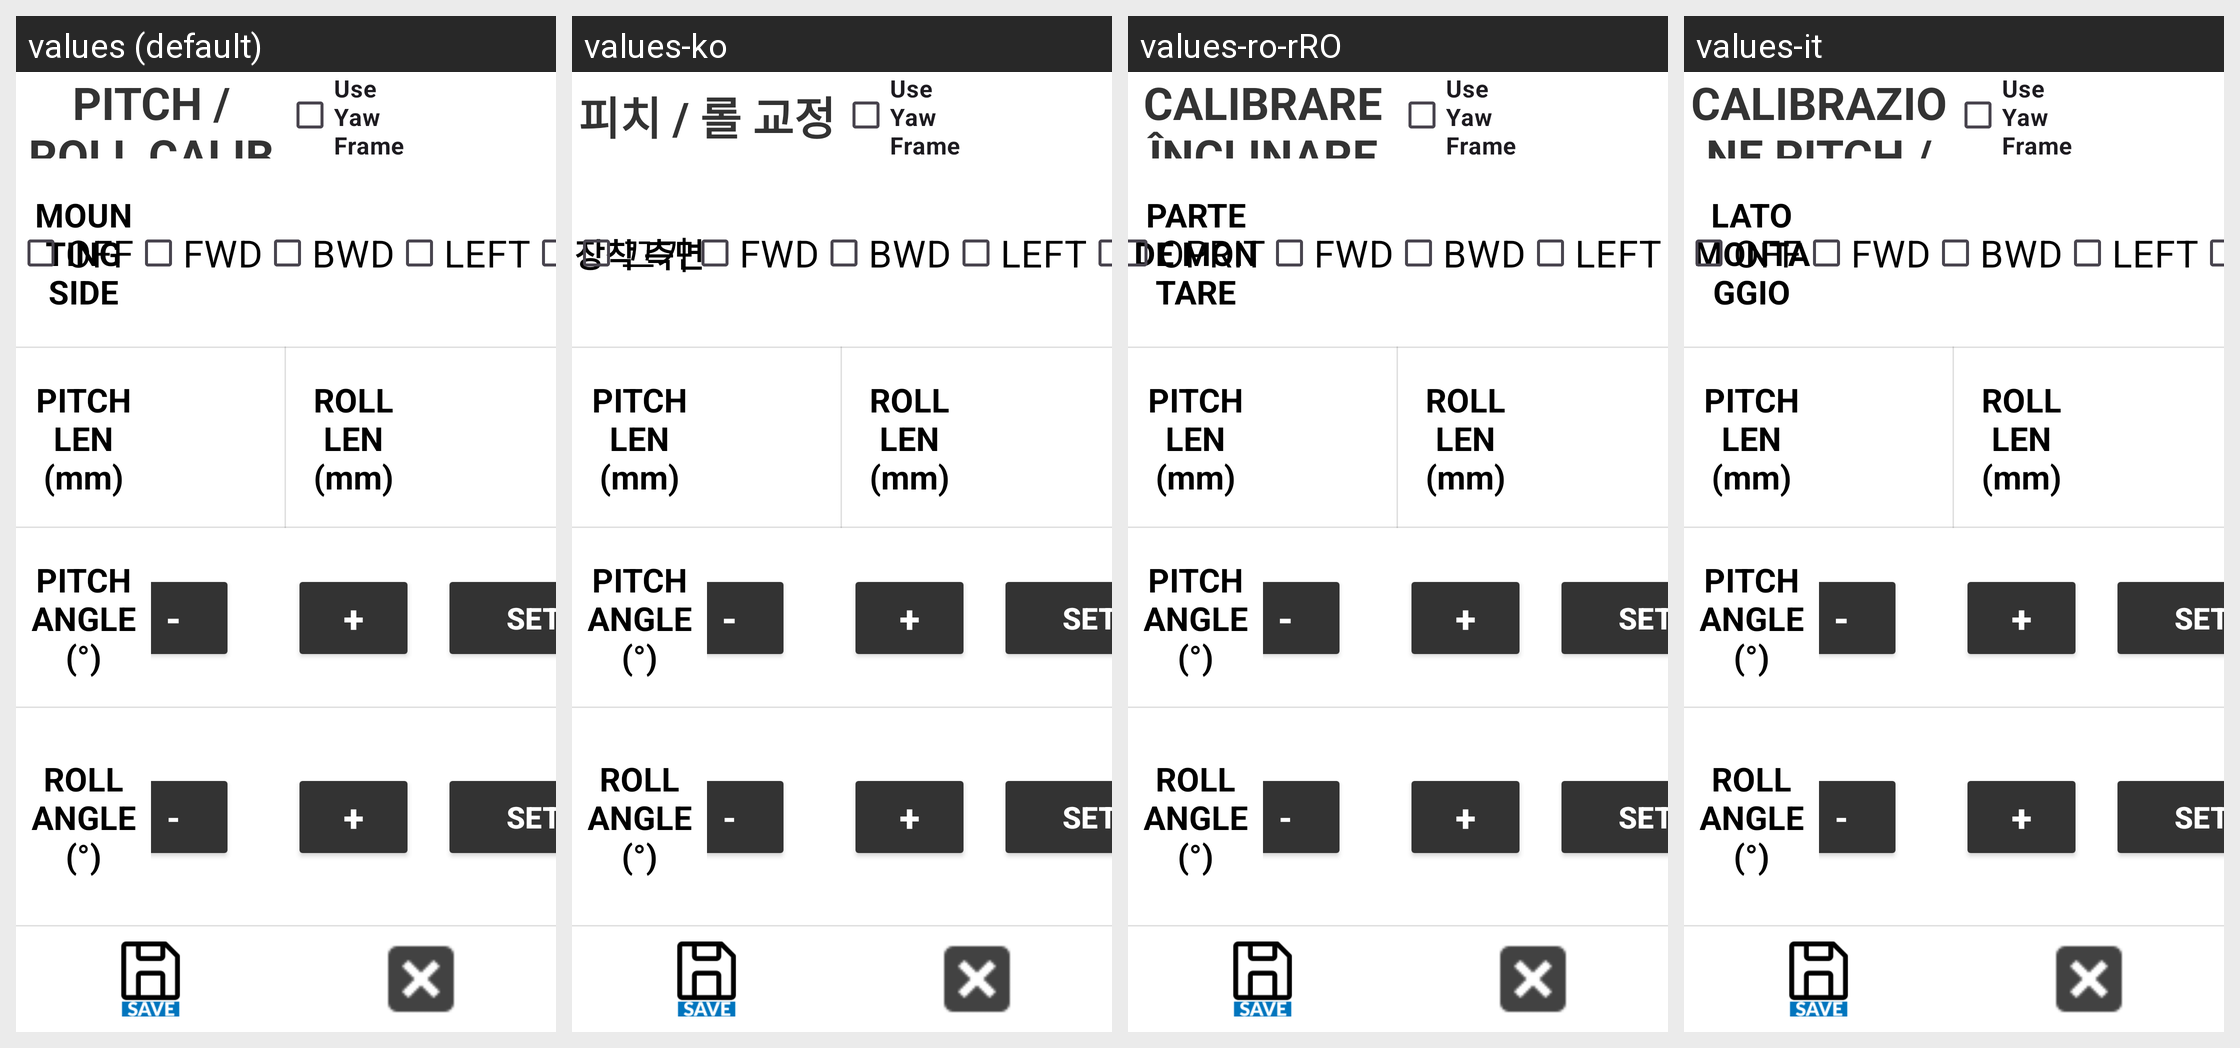

The Android screen above is rendered under several locales of the same app. Produce the string resources it draws, with the default and per-locale values.
Android screen res/layout/activity_frame_calib.xml rendered under 4 locales, left to right: values (default), values-ko, values-ro-rRO, values-it. Device: Nexus 5 (rendered at 1080×1920; each locale shown at half size, 540×960, under a caption strip naming it); theme Theme.Stx_dig.
Other locales in the repository, not shown: values-cs, values-da, values-de, values-el, values-en, values-es, values-fi, values-fr, values-is, values-ja, values-nl-rNL, values-no, values-pt, values-ru, values-sv, values-zh.
Strings drawn on this screen, with the default value and each locale's value (text and hints the layout hard-codes, and strings that could not be matched under every locale, appear in the picture but are not listed):

picth_and_roll_calibration
  values: PITCH / ROLL CALIBRATION
  values-ko: 피치 / 롤 교정
  values-ro-rRO: CALIBRARE ÎNCLINARE
  values-it: CALIBRAZIONE PITCH / ROLL

mounting_side
  values: MOUNTING SIDE
  values-ko: 장착 측면
  values-ro-rRO: PARTE DE MONTARE
  values-it: LATO MONTAGGIO

off
  values: OFF
  values-ko: 끄기
  values-ro-rRO: OPRIT
  values-it: OFF
